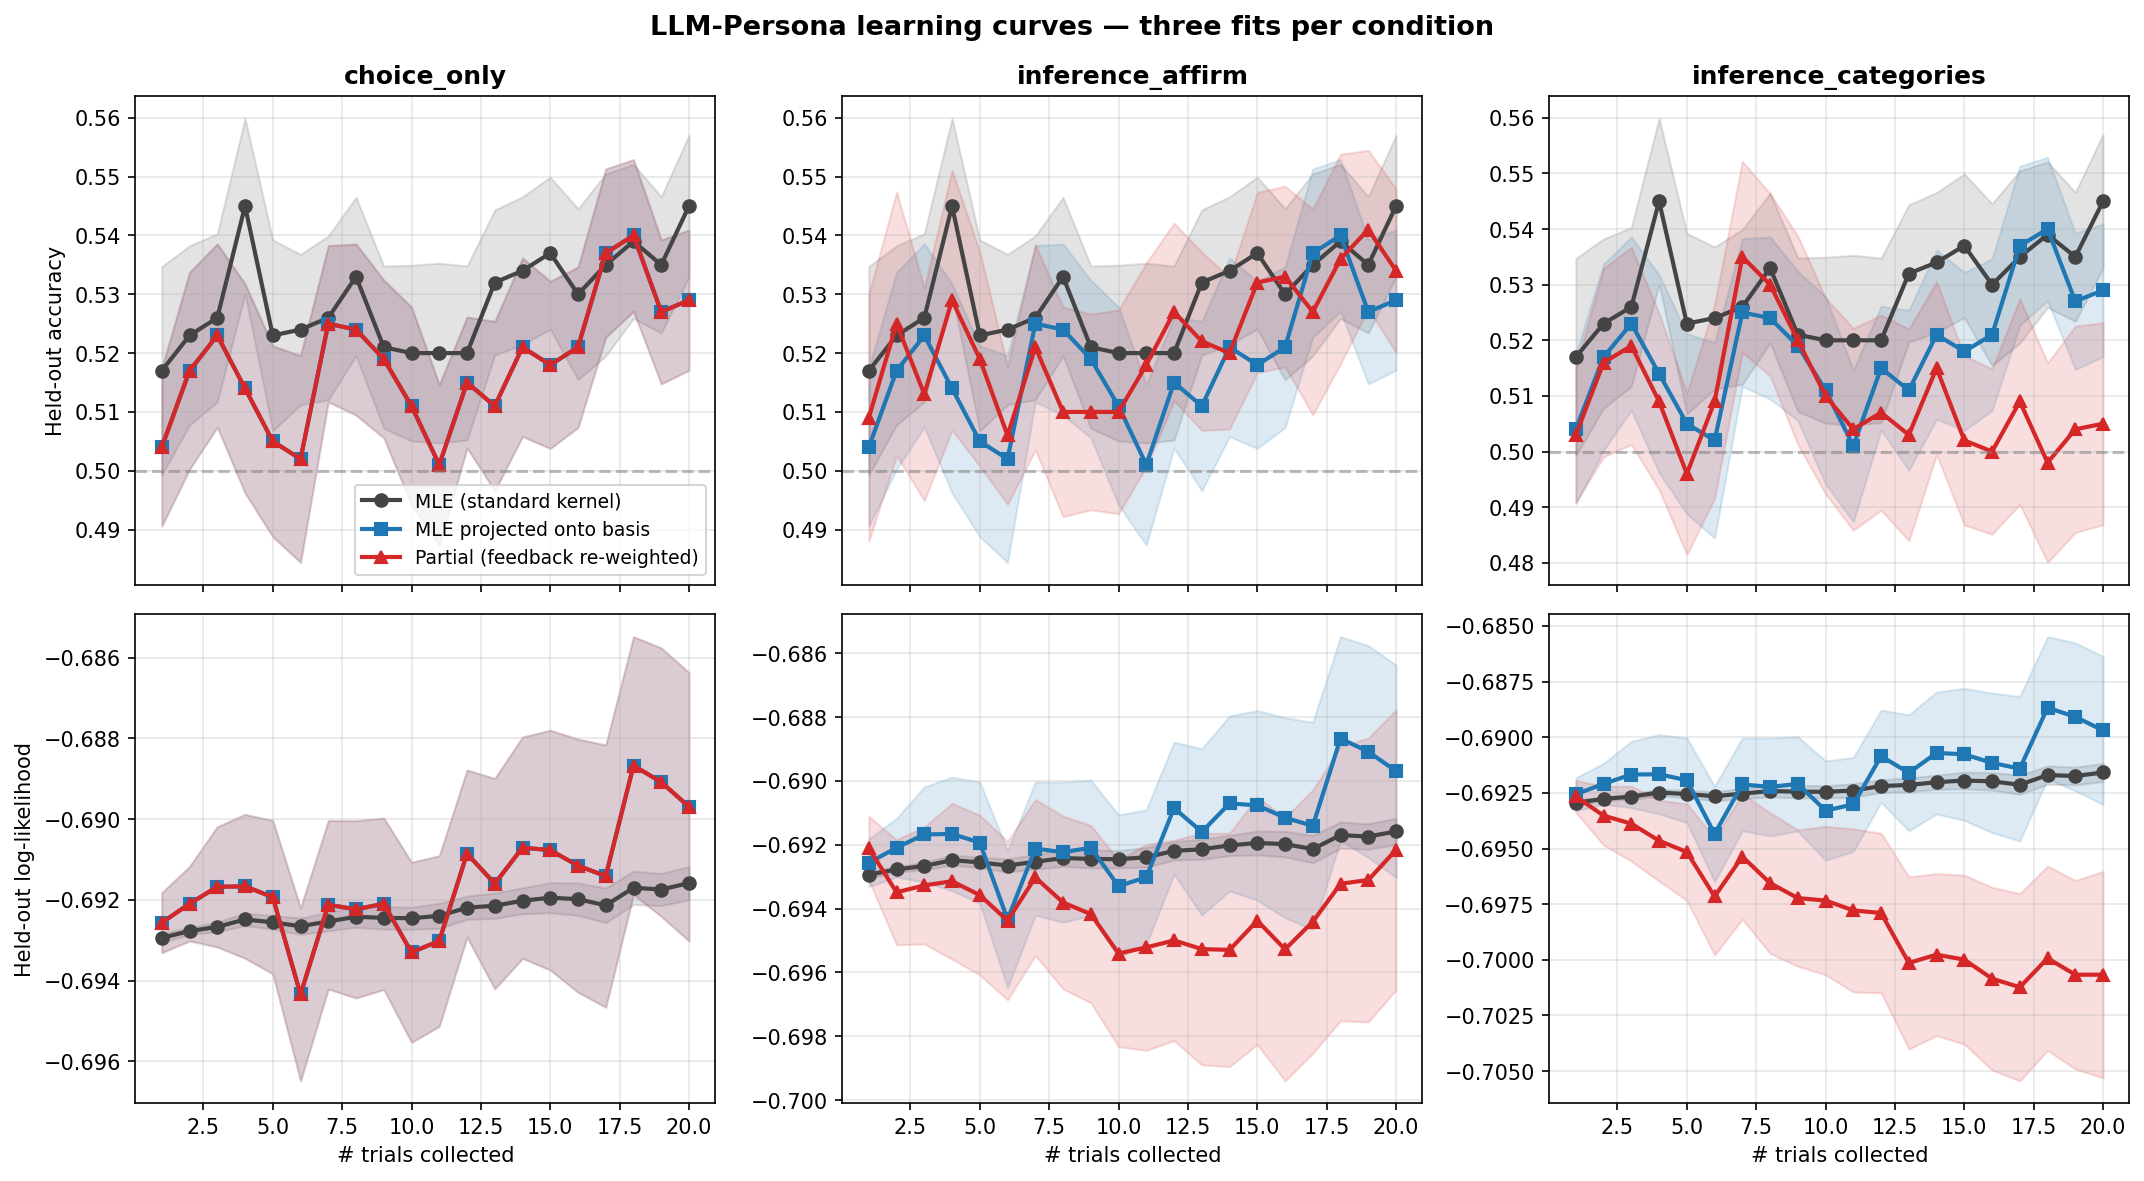

Data behind this chart, as committed beside it:
persona_id, condition, fit_type, n_trials, test_acc, test_ll
1, choice_only, standard, 1, 0.44, -0.6936
1, choice_only, projected, 1, 0.54, -0.6946
1, choice_only, partial, 1, 0.54, -0.6946
1, choice_only, standard, 2, 0.52, -0.6933
1, choice_only, projected, 2, 0.54, -0.6937
1, choice_only, partial, 2, 0.54, -0.6937
1, choice_only, standard, 3, 0.46, -0.6935
1, choice_only, projected, 3, 0.58, -0.6941
1, choice_only, partial, 3, 0.58, -0.6941
1, choice_only, standard, 4, 0.52, -0.6936
1, choice_only, projected, 4, 0.52, -0.694
1, choice_only, partial, 4, 0.52, -0.694
1, choice_only, standard, 5, 0.42, -0.6936
1, choice_only, projected, 5, 0.4, -0.6956
1, choice_only, partial, 5, 0.4, -0.6956
1, choice_only, standard, 6, 0.42, -0.6937
1, choice_only, projected, 6, 0.5, -0.6964
1, choice_only, partial, 6, 0.5, -0.6964
1, choice_only, standard, 7, 0.42, -0.6931
1, choice_only, projected, 7, 0.5, -0.693
1, choice_only, partial, 7, 0.5, -0.693
1, choice_only, standard, 8, 0.48, -0.693
1, choice_only, projected, 8, 0.54, -0.6943
1, choice_only, partial, 8, 0.54, -0.6943
1, choice_only, standard, 9, 0.5, -0.6933
1, choice_only, projected, 9, 0.54, -0.6962
1, choice_only, partial, 9, 0.54, -0.6962
1, choice_only, standard, 10, 0.42, -0.6936
1, choice_only, projected, 10, 0.54, -0.6947
1, choice_only, partial, 10, 0.54, -0.6947
1, choice_only, standard, 11, 0.44, -0.6936
1, choice_only, projected, 11, 0.5, -0.6948
1, choice_only, partial, 11, 0.5, -0.6948
1, choice_only, standard, 12, 0.5, -0.6936
1, choice_only, projected, 12, 0.44, -0.698
1, choice_only, partial, 12, 0.44, -0.698
1, choice_only, standard, 13, 0.46, -0.6936
1, choice_only, projected, 13, 0.44, -0.6962
1, choice_only, partial, 13, 0.44, -0.6962
1, choice_only, standard, 14, 0.52, -0.6932
1, choice_only, projected, 14, 0.44, -0.6979
1, choice_only, partial, 14, 0.44, -0.6979
1, choice_only, standard, 15, 0.54, -0.6928
1, choice_only, projected, 15, 0.46, -0.6975
1, choice_only, partial, 15, 0.46, -0.6975
1, choice_only, standard, 16, 0.58, -0.6933
1, choice_only, projected, 16, 0.48, -0.6991
1, choice_only, partial, 16, 0.48, -0.6991
1, choice_only, standard, 17, 0.5, -0.6937
1, choice_only, projected, 17, 0.5, -0.7012
1, choice_only, partial, 17, 0.5, -0.7012
1, choice_only, standard, 18, 0.52, -0.6933
1, choice_only, projected, 18, 0.5, -0.6983
1, choice_only, partial, 18, 0.5, -0.6983
1, choice_only, standard, 19, 0.5, -0.6933
1, choice_only, projected, 19, 0.48, -0.6995
1, choice_only, partial, 19, 0.48, -0.6995
1, choice_only, standard, 20, 0.5, -0.6934
1, choice_only, projected, 20, 0.52, -0.7044
1, choice_only, partial, 20, 0.52, -0.7044
... 3,540 more rows
